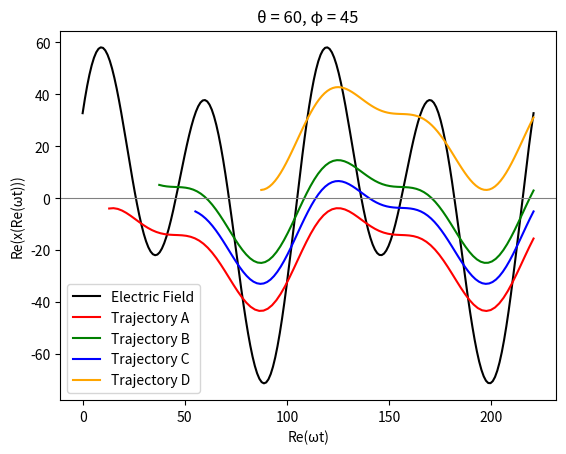

Write the Python code that produced this figure.
#!/usr/bin/env python3
# -*- coding: utf-8 -*-
"""
Created on Tue Mar  4 14:36:40 2025

@author: xinenso
"""
import numpy as np
import matplotlib.pyplot as plt
from matplotlib.ticker import MultipleLocator, FuncFormatter
import sympy as sp
from scipy.optimize import fsolve

#Physical constants:
EAU = 27.2114
IAU = 3.5e16
LAU = 0.052918
TAU = 2.419e-17
alpha = 1. /137
c = 1/alpha

#Field configurations:
wavelength = 800 #e-9 #Wavelength in nm
Int_0 = 4e14 #Intensity in W/cm2
Ip = 0.5 #* 13.5984 # Hydrogen gas target ionization potential in eV

omega = 2 * np.pi * LAU * c / wavelength  # Angular frequency
TC = 2 * np.pi / omega  # Optical cycle period
E_0 = np.sqrt(Int_0 / IAU)  #field strength

#Defining electric field E(t):
t_list = np.linspace(-TC, TC, 200)  #time list

#two-colour beam, with mixing angle θ and phase shift φ
def beam_TC(theta, phi, r, s):
    Int_1 = Int_0 * (np.cos(theta))**2  #Intensity of beam 1
    Int_2 = Int_0 * (np.sin(theta))**2  #Intensity of beam 1
    omega_1 = r * omega  #Frequency of beam 1
    omega_2 = s * omega  #Frequency of beam 1

    E_01 = np.sqrt(Int_1 / IAU)  #field strength of beam 1
    E_02 = np.sqrt(Int_2 / IAU)  #field strength of beam 2

    e_field = []  #create empty lists to store electric field values for each point in time

    for i in t_list:
        beam_1 = E_01 * np.sin(omega_1 * i)
        beam_2 = E_02 * np.sin((omega_2 * i) + phi)
        total_beam = beam_1 + beam_2

        e_field.append(total_beam)

    return e_field

#Defining vector potential A(t):
def vector_potential_TC(theta, phi, r, s):
    Int_1 = Int_0 * (np.cos(theta))**2  #Intensity of beam 1
    Int_2 = Int_0 * (np.sin(theta))**2  #Intensity of beam 1
    omega_1 = r * omega  #Frequency of beam 1
    omega_2 = s * omega  #Frequency of beam 1

    E_01 = np.sqrt(Int_1 / IAU)  #field strength of beam 1
    E_02 = np.sqrt(Int_2 / IAU)  #field strength of beam 2

    vector_pot = []  
    
    for i in t_list:
        A_1 = (E_01 / omega_1) * np.cos(omega_1 * i)
        A_2 = (E_02 / omega_2) * np.cos((omega_2 * i) + phi)
        A_total = A_1 + A_2

        vector_pot.append(A_total)

    return vector_pot

#Makes a function of electric field amplitude in terms of only θ:
def field_strength(theta):
    Int_1 = Int_0 * (np.cos(theta))**2  #Intensity of beam 1
    Int_2 = Int_0 * (np.sin(theta))**2  #Intensity of beam 1

    E_01 = np.sqrt(Int_1 / IAU)  #field strength of beam 1
    E_02 = np.sqrt(Int_2 / IAU)  #field strength of beam 2

    return [E_01, E_02]

#initialize parameters
theta = np.pi/3 
phi = np.pi/4 

E_01 = field_strength(theta)[0]
E_02 = field_strength(theta)[1]

omega_1 = omega  #Frequency of beam 1
omega_2 = 2 * omega  #Frequency of beam 2    


#Defining action derivative dS/dt:
def action_drv_TC(t_arr):
    #S_mono = Ip*t + 0.5*p**2*t - (p/omega)*np.cos(omega*t + np.pi/2) + 0.5*t - (1/4*omega)*np.sin(2*omega*t + np.pi)
    t = t_arr[0] + t_arr[1]*1j

    dS_dt_TC_real = np.real(Ip + 0.5* (p + (E_01/omega_1)*(np.cos(omega_1 * t)) + (E_02/omega_2)*(np.cos(omega_2*t + phi)) )**2)   #dS/dt = Ip + (p + A(t))^2 
    dS_dt_TC_imag = np.imag(Ip + 0.5* (p + (E_01/omega_1)*(np.cos(omega_1 * t)) + (E_02/omega_2)*(np.cos(omega_2*t + phi)) )**2)   #where A(t) = E_0/w * cos(wt + phi)

    return np.array([dS_dt_TC_real, dS_dt_TC_imag])

#Finding saddle points:
p = 0 #initialize momentum

ts = []  #empty list to collect saddle points

for m in np.linspace(0, TC, 10):                             #calculate saddle point for every initial guess in timespace
    for n in np.linspace(0, TC/2, 10):
        #print(m+1j*n)
        saddles = fsolve(action_drv_TC, np.array([m,n]), xtol=1e-10)
        saddles = np.round(saddles, 3)
        
        #print(np.linalg.norm(action_drv_TC(saddles)))
        
        if saddles[0] > 0 and saddles[0] < TC:                                   #only keep saddle points with positive real/imag times
            if saddles[1] > 0 and saddles[1] < TC/2:
                if np.linalg.norm(action_drv_TC(saddles)) < 0.1:
                    ts.append(saddles)

saddle_points = [complex(t[0], t[1]) for t in ts]            # Convert (real, imag) pairs to complex numbers

saddle_points = np.unique(np.round(saddle_points, 3))        # Round to 6 d.p., then remove duplicates

#TRAJECTORIES:
    
# Create a figure and axis for plotting
fig, ax = plt.subplots()
ax.set_xlabel("Re(ωt)")
ax.set_ylabel("Re(x(Re(ωt)))")

# Plot the electric field
times = np.linspace(0.0, 2 * TC, 200)  # 200 time points
electric_field = [i*500 for i in beam_TC(theta, phi, 1, 2)]  #theta, phi, r, s

ax.plot(times, electric_field, color="black", label="Electric Field")

# Define labels and colors for each trajectory
labels = ["A", "B", "C", "D"]
colors = ["red", "green", "blue", "orange"]

#Plot the trajectories
for idx, sad in enumerate(saddle_points):
    real_times = np.linspace(np.real(sad), 2*TC, 100)

    positions = []
    
    for t in real_times:
        integrated_A_t = (E_01/omega_1**2) * np.sin(omega_1*t) + (E_02/omega_2**2) * np.sin(omega_2*t + phi)
        integrated_A_ts = (E_01/omega_1**2) * np.sin(omega_1*sad) + (E_02/omega_2**2) * np.sin(omega_2*sad + phi)
        integrated_A = integrated_A_t - integrated_A_ts

        final_x = p*(t - sad) + integrated_A
        positions.append(final_x)

    ax.plot(real_times, np.real(positions), linestyle="solid", label=f"Trajectory {labels[idx]}", color=colors[idx])

# Draw a horizontal line at y = 0 to represent the x-axis
ax.axhline(0, color='grey', linewidth=0.8)

'''
# Set x-axis to visually represent π * t with labels as π, 2π, 3π, etc.
ax.xaxis.set_major_formatter(FuncFormatter(lambda t, _: f'{t*np.pi}π'))  # Format labels as π * t
'''

plt.title('θ = 60, φ = 45')
plt.legend()
plt.show()
